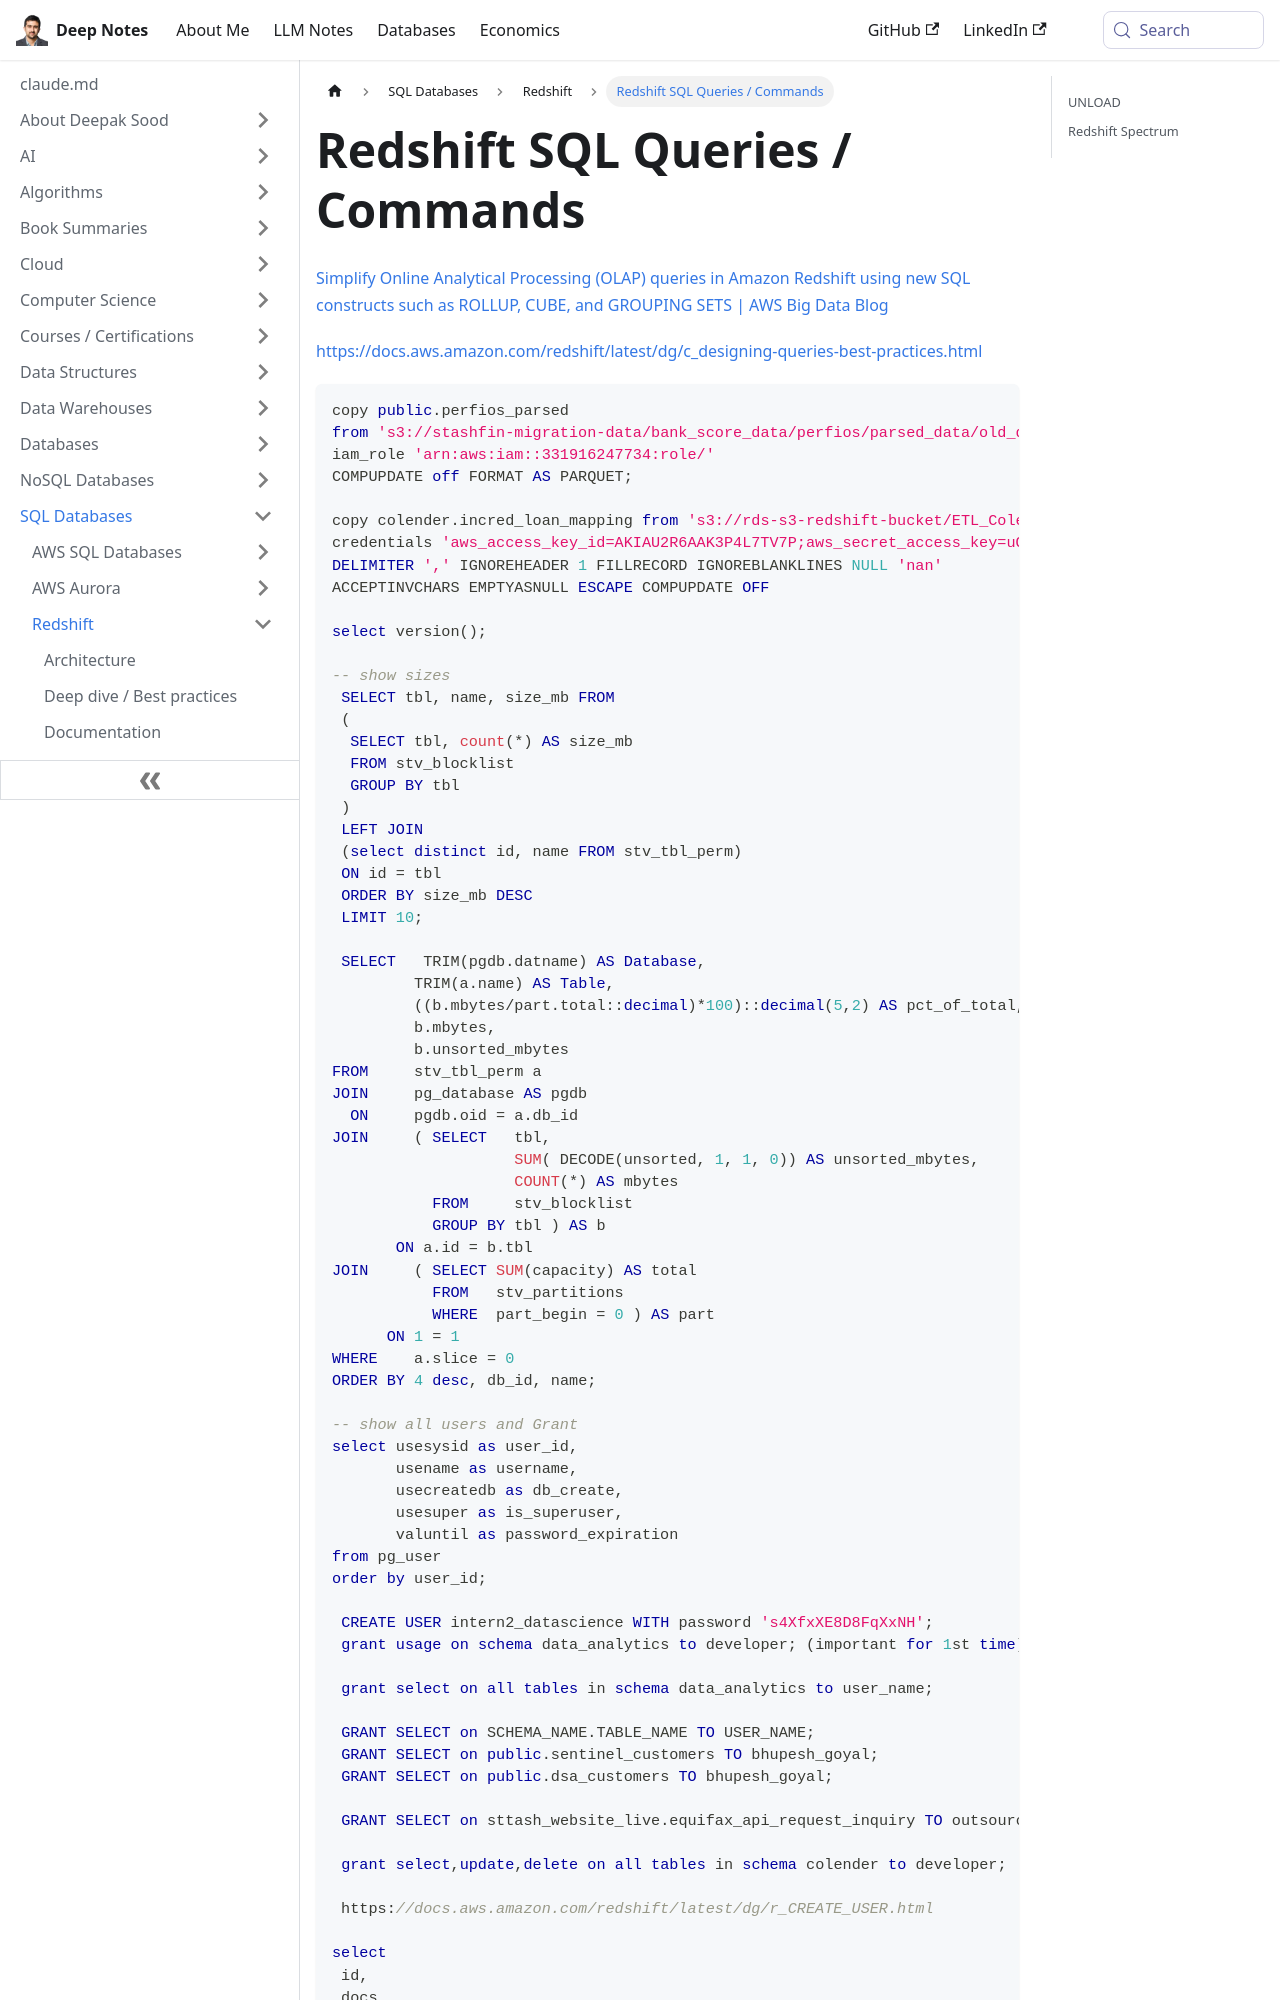

repository: deepaksood619/deepaksood619.github.io · page: databases-sql/aws-redshift/redshift-sql-queries-commands/index.html · generator: docusaurus

---
slug: /databases-sql/aws-redshift/redshift-sql-queries-commands
title: Redshift SQL Queries / Commands
description: Discover how to simplify OLAP queries in Amazon Redshift with advanced SQL commands like ROLLUP, CUBE, and GROUPING SETS for enhanced data analysis.
created: 2023-03-05
updated: 2025-06-10
---
[Simplify Online Analytical Processing (OLAP) queries in Amazon Redshift using new SQL constructs such as ROLLUP, CUBE, and GROUPING SETS | AWS Big Data Blog](https://aws.amazon.com/blogs/big-data/simplify-online-analytical-processing-olap-queries-in-amazon-redshift-using-new-sql-constructs-such-as-rollup-cube-and-grouping-sets/)

https://docs.aws.amazon.com/redshift/latest/dg/c_designing-queries-best-practices.html

```sql
copy public.perfios_parsed
from 's3://stashfin-migration-data/bank_score_data/perfios/parsed_data/old_data/2017/01/Jan_2017'
iam_role 'arn:aws:iam::331916247734:role/'
COMPUPDATE off FORMAT AS PARQUET;

copy colender.incred_loan_mapping from 's3://rds-s3-redshift-bucket/ETL_Colender_Dashboard/INCRED/INCRED_Loan_Mapping.csv'
credentials 'aws_access_key_id=AKIAU2R6AAK3P4L7TV7P;aws_secret_access_key=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'
DELIMITER ',' IGNOREHEADER 1 FILLRECORD IGNOREBLANKLINES NULL 'nan'
ACCEPTINVCHARS EMPTYASNULL ESCAPE COMPUPDATE OFF

select version();

-- show sizes
 SELECT tbl, name, size_mb FROM
 (
  SELECT tbl, count(*) AS size_mb
  FROM stv_blocklist
  GROUP BY tbl
 )
 LEFT JOIN
 (select distinct id, name FROM stv_tbl_perm)
 ON id = tbl
 ORDER BY size_mb DESC
 LIMIT 10;

 SELECT   TRIM(pgdb.datname) AS Database,
         TRIM(a.name) AS Table,
         ((b.mbytes/part.total::decimal)*100)::decimal(5,2) AS pct_of_total,
         b.mbytes,
         b.unsorted_mbytes
FROM     stv_tbl_perm a
JOIN     pg_database AS pgdb
  ON     pgdb.oid = a.db_id
JOIN     ( SELECT   tbl,
                    SUM( DECODE(unsorted, 1, 1, 0)) AS unsorted_mbytes,
                    COUNT(*) AS mbytes
           FROM     stv_blocklist
           GROUP BY tbl ) AS b
       ON a.id = b.tbl
JOIN     ( SELECT SUM(capacity) AS total
           FROM   stv_partitions
           WHERE  part_begin = 0 ) AS part
      ON 1 = 1
WHERE    a.slice = 0
ORDER BY 4 desc, db_id, name;

-- show all users and Grant
select usesysid as user_id,
       usename as username,
       usecreatedb as db_create,
       usesuper as is_superuser,
       valuntil as password_expiration
from pg_user
order by user_id;

 CREATE USER intern2_datascience WITH password 's4XfxXE8D8FqXxNH';
 grant usage on schema data_analytics to developer; (important for 1st time)

 grant select on all tables in schema data_analytics to user_name;

 GRANT SELECT on SCHEMA_NAME.TABLE_NAME TO USER_NAME;
 GRANT SELECT on public.sentinel_customers TO bhupesh_goyal;
 GRANT SELECT on public.dsa_customers TO bhupesh_goyal;

 GRANT SELECT on sttash_website_live.equifax_api_request_inquiry TO outsource_consultant;

 grant select,update,delete on all tables in schema colender to developer;

 https://docs.aws.amazon.com/redshift/latest/dg/r_CREATE_USER.html

select
 id,
 docs,
 is_valid_json_array(docs),
 json_array_length(docs),
 json_extract_array_element_text(docs, 1) as json_text,
 is_valid_json(json_text),
 json_extract_path_text(json_text, 'doc_status'),
 json_extract_path_text(json_text, 'id')
from
 sttash_website_live.fos_scan_doc_comment
limit 1;
 https://docs.aws.amazon.com/redshift/latest/dg/json-functions.html
